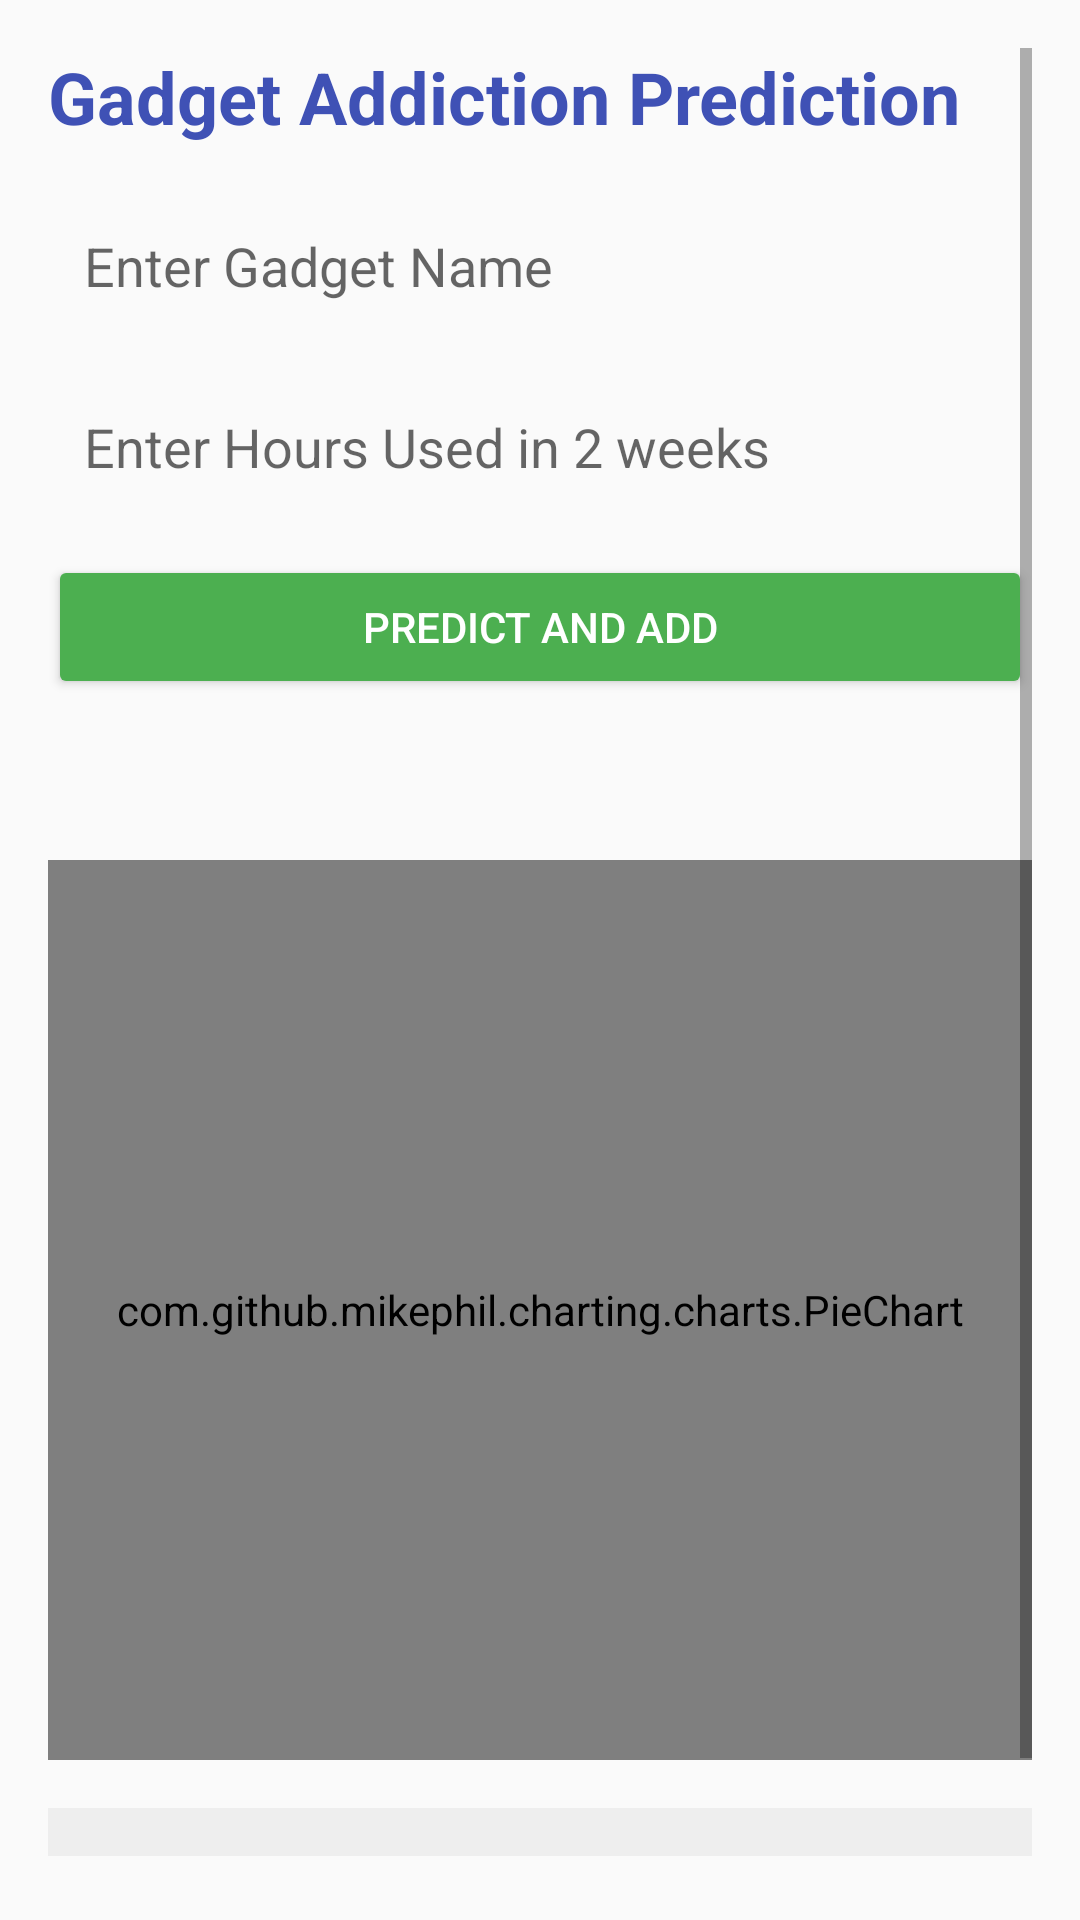

Layout XML and referenced resources for this Android screen:
<!-- AndroidManifest.xml: application theme Theme.AppCompat.Light -->
<!-- res/layout/activity_prediction.xml -->
<?xml version="1.0" encoding="utf-8"?>
<ScrollView xmlns:android="http://schemas.android.com/apk/res/android"
    android:layout_width="match_parent"
    android:layout_height="match_parent"
    android:background="#FAFAFA"
    android:padding="16dp">

    <LinearLayout
        android:orientation="vertical"
        android:layout_width="match_parent"
        android:layout_height="wrap_content">

        <TextView
            android:text="Gadget Addiction Prediction"
            android:textSize="24sp"
            android:textStyle="bold"
            android:textColor="#3F51B5"
            android:layout_gravity="center"
            android:layout_marginBottom="16dp"
            android:layout_height="wrap_content"
            android:layout_width="match_parent"/>

        <EditText
            android:id="@+id/etGadget"
            android:layout_width="match_parent"
            android:layout_height="wrap_content"
            android:hint="Enter Gadget Name"
            android:background="@drawable/rounded_input"
            android:padding="12dp"
            android:layout_marginBottom="12dp" />

        <EditText
            android:id="@+id/etHours"
            android:layout_width="match_parent"
            android:layout_height="wrap_content"
            android:hint="Enter Hours Used in 2 weeks"
            android:inputType="numberDecimal"
            android:background="@drawable/rounded_input"
            android:padding="12dp"
            android:layout_marginBottom="12dp" />

        <Button
            android:id="@+id/btnAdd"
            android:layout_width="match_parent"
            android:layout_height="wrap_content"
            android:text="Predict and Add"
            android:backgroundTint="#4CAF50"
            android:textColor="#FFFFFF"
            android:layout_marginBottom="16dp" />

        <TextView
            android:id="@+id/resultText"
            android:layout_width="match_parent"
            android:layout_height="wrap_content"
            android:textSize="16sp"
            android:textStyle="bold"
            android:textColor="#000000"
            android:layout_marginBottom="16dp" />

        <com.github.mikephil.charting.charts.PieChart
            android:id="@+id/pieChart"
            android:layout_width="match_parent"
            android:layout_height="300dp"
            android:layout_marginBottom="16dp" />

        <TableLayout
            android:id="@+id/tableLayout"
            android:layout_width="match_parent"
            android:layout_height="wrap_content"
            android:stretchColumns="*"
            android:background="#EEEEEE"
            android:padding="8dp"
            android:layout_marginBottom="16dp">

        </TableLayout>

        <Button
            android:id="@+id/btnExportPDF"
            android:layout_width="match_parent"
            android:layout_height="wrap_content"
            android:text="Export as PDF"
            android:backgroundTint="#2196F3"
            android:textColor="#FFFFFF" />

    </LinearLayout>
</ScrollView>
<!-- resources referenced by this layout -->
<resources>

</resources>
